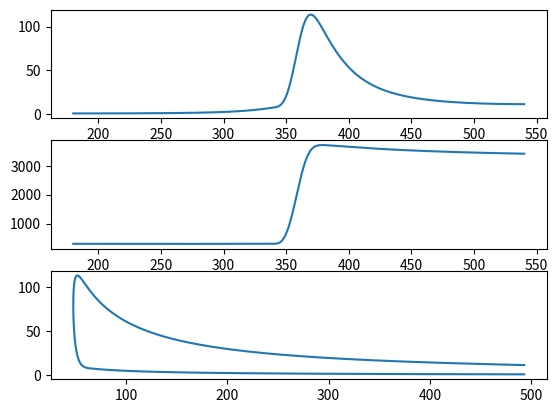

Here is the Python script that generated this plot:
from matplotlib import pyplot as plt
import numpy as np
from scipy.integrate import odeint
import time

# Alle Einheiten sind insofern nicht anders angegeben SI Einheiten!

Genauigkeit = 0.1  # Aufloesung pro °KW

ASP_pro_Umdrehung = 0.5  # 1: 2-Takt 0.5: 4-Takt
T0 = 300  # Starttemperatur 300K
p0 = 100000  # Startdruck 1bar
phiES = 180  # +40  # 40° nach UT 180+40
phiAOE = 540  # -60  # 60° vor UT 540-60
ZZP = 360 - 20  # 20° vor OT Zuenden 360-20
Drehzahl = 5800
cv = 718
R = 0.287
b = 0.081
s = 0.0864
r = s / 2
l = 0.144
epsilon = 10.3
lambdaVerbrennung = 1
Lmin = 14.7
RGA = 0.05
Hu = 41000000
m_vibe = 2
phiBA = ZZP
phiBD = 40
isLuftansaugend = False

AnzahlStuetzstellen = int((phiAOE - phiES) / Genauigkeit) + 1
lambdaPL = r / l
Vh = np.pi * 0.25 * b * b * s
Vc = Vh / (epsilon - 1)
Vmin = Vc
Vmax = Vc + Vh
rhoL = p0 / (R * T0)
mL = Vh * rhoL
mB = mL / (lambdaVerbrennung * Lmin)
mRGA = (RGA / (1 - RGA)) * (mL + mB)
m = mL + mB + mRGA
Qmax = mB * Hu
omega = (Drehzahl / 60) * 2 * np.pi

phiKW = np.arange(phiES, phiAOE + Genauigkeit, Genauigkeit)
deltaT = np.zeros(AnzahlStuetzstellen)
deltaV = np.zeros(AnzahlStuetzstellen)
deltaW = np.zeros(AnzahlStuetzstellen)
deltaQb = np.zeros(AnzahlStuetzstellen)
V = np.zeros(AnzahlStuetzstellen)
p = np.zeros(AnzahlStuetzstellen)


def Hubvolumen(phi):
    rad = phi * np.pi / 180
    return Vc + (Vh / (2 * r)) * (r * (1 - np.cos(rad)) + l * (1 - np.sqrt(1 - np.power(lambdaPL * np.sin(rad), 2))))


def dV(phi):
    rad = phi * np.pi / 180
    return Vh * (np.sin(rad) * 0.5 + 0.25 * lambdaPL * (
            (np.sin(2 * rad)) / (np.sqrt(1 - np.power(lambdaPL * np.sin(rad), 2)))))


def dQb(phi):
    if phi < phiBA:
        ret = 0
    else:
        ret = (Qmax / phiBD) * 6.908 * (m_vibe + 1) * np.power((phi - phiBA) / phiBD, m_vibe) * np.exp(
            -6.908 * np.power((phi - phiBA) / phiBD, m_vibe + 1))
    return ret


def dQw(phi,Temp):
    return 0.1*Temp


def dT(Temp, phi):
    return (1 / (m * cv)) * (dQb(phi) - dQw(phi,Temp) - (((m * R * Temp) / (Hubvolumen(phi))) * dV(phi)))


def Druck(phi, Temp):
    return m * R * Temp / Hubvolumen(phi)


def Volumenarbeit(Druck, Volumen):
    W = 0
    for i in range(len(Druck) - 1):
        deltaW = (Druck[i] + (Druck[i + 1] - Druck[i]) / 2) * (Volumen[i + 1] - Volumen[i])
        W += deltaW
    return W


StartZeit = time.time()

T = odeint(dT, T0, phiKW)

for i in range(AnzahlStuetzstellen):
    V[i] = Hubvolumen(phiKW[i]) * 1000000
    deltaV[i] = dV(phiKW[i])
    deltaQb[i] = dQb(phiKW[i])
    p[i] = Druck(phiKW[i], T[i]) / 100000

pmi = Volumenarbeit(p, V) / (1000000 * (Vmax - Vmin))
M = ASP_pro_Umdrehung * pmi * 10 ** 5 * Vh
P = M * omega * 1.36 / 1000
EndZeit = time.time()

print("pmi : {:.2f} bar".format(pmi))
print("M : {:.0f} Nm bei ".format(M) + str(Drehzahl) + " U/min")
print("P : {:.0f} PS bei ".format(P) + str(Drehzahl) + " U/min")

print("Berechnungszeit : {:.2f} s".format(EndZeit - StartZeit))

fig, (ax0, ax1, ax2) = plt.subplots(3, 1)

# plt.plot(phiKW, V, label="V")
ax0.plot(phiKW, p, label="p")
ax1.plot(phiKW, T, label="T")
ax2.plot(V, p, label="p-V")
# plt.xlabel("°KW")
# plt.legend()
plt.savefig("pyplot.png", dpi=1000)
plt.show()
